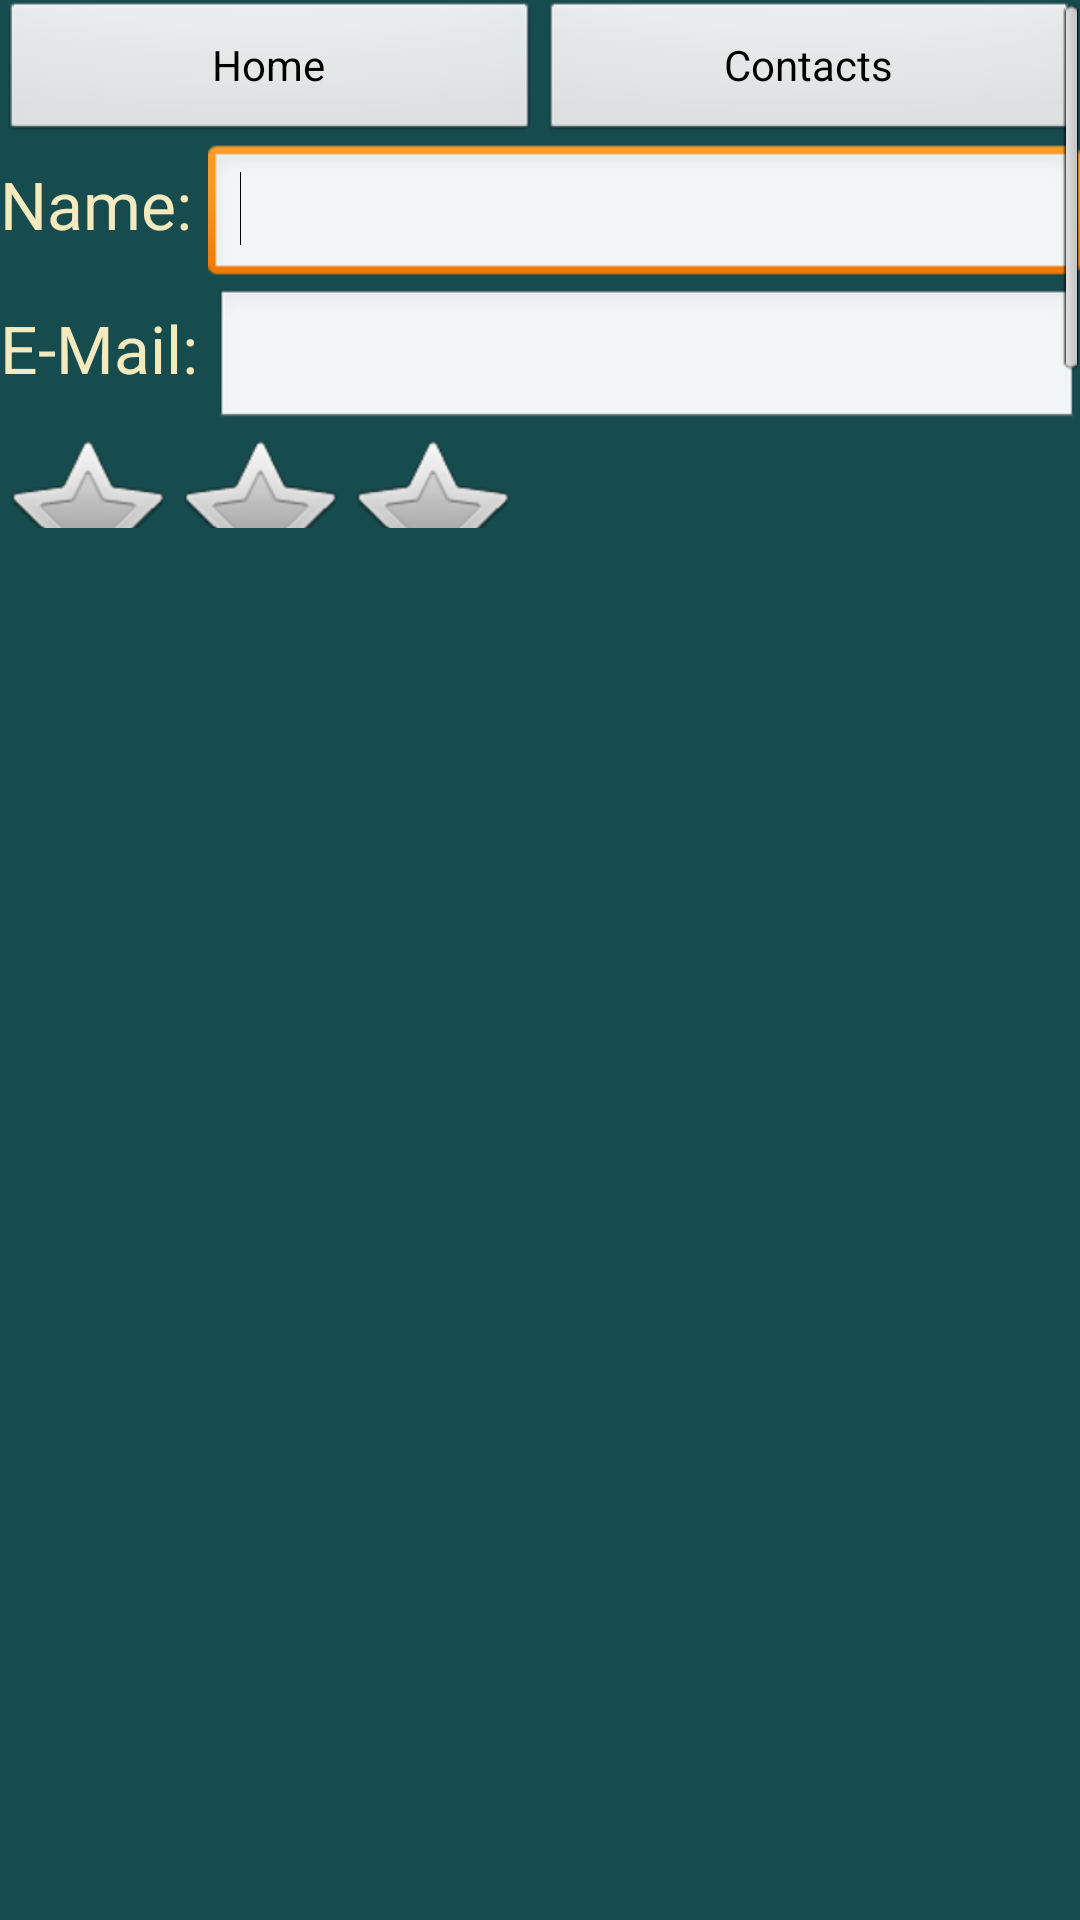

Here is an Android app screen rendered from its layout file. Give the layout XML and the strings, colors and styles it references.
<!-- AndroidManifest.xml: application theme AppTheme -->
<!-- res/layout/profile.xml -->
<?xml version="1.0" encoding="utf-8"?>


<LinearLayout xmlns:android="http://schemas.android.com/apk/res/android"
    xmlns:tools="http://schemas.android.com/tools"
    android:id="@+id/RelativeLayout1"
    android:layout_width="fill_parent"
    android:layout_height="fill_parent"
    android:background="#174c4f"
    android:orientation="vertical" >

    <ScrollView
        android:layout_width="fill_parent"
        android:layout_height="176dp" >
        
    <LinearLayout 
                  android:layout_width="wrap_content"
                  android:layout_height="wrap_content"
                  android:orientation="vertical">
     
    <LinearLayout
        android:layout_width="match_parent"
        android:layout_height="wrap_content" >

        <Button
            android:id="@+id/Home_Button_From_Profile"
            android:layout_height="wrap_content"
            android:layout_width="0dp"
            android:layout_weight="1"
            android:text="@string/home_button_text" />

        <Button
            android:id="@+id/Contact_Button_From_Profile"
            android:layout_height="wrap_content"
            android:layout_width="0dp"
            android:layout_weight="1"
            android:text="@string/contact_button_text" />
    </LinearLayout>

    <LinearLayout
        android:layout_width="match_parent"
        android:layout_height="wrap_content" >

        <TextView
            android:id="@+id/textView1"
            android:layout_width="wrap_content"
            android:layout_height="wrap_content"
            android:text="Name: "
            android:textAppearance="?android:attr/textAppearanceLarge" />

        <EditText
            android:id="@+id/Name_Edit_Text"
            android:layout_width="0dp"
            android:layout_height="wrap_content"
            android:layout_weight="1"
            android:ems="10" >

            <requestFocus />
        </EditText>

    </LinearLayout>

    <LinearLayout
        android:layout_width="match_parent"
        android:layout_height="wrap_content" >

        <TextView
            android:id="@+id/textView2"
            android:layout_width="wrap_content"
            android:layout_height="wrap_content"
            android:text="E-Mail: "
            android:textAppearance="?android:attr/textAppearanceLarge" />

        <EditText
            android:id="@+id/E_Mail_Edit_Text"
            android:layout_width="0dp"
            android:layout_height="wrap_content"
            android:layout_weight="1"
            android:ems="10" />

    </LinearLayout>
    
    <RatingBar
	    android:id="@+id/Interest_Rating_Bar"
	    android:layout_width="wrap_content"
	    android:layout_height="wrap_content"
	    android:numStars="3" 
	    android:stepSize="1.0" />
	
    <LinearLayout
        android:layout_width="match_parent"
        android:layout_height="wrap_content" >

        <EditText
            android:id="@+id/Interest_Edit_Text"
            android:layout_width="wrap_content"
            android:layout_height="wrap_content"
            android:layout_weight="1"
            android:hint="Enter an Interest"
            android:ems="10"
             />

        <Button
            android:id="@+id/Interest_Add_Button"
            android:layout_width="wrap_content"
            android:layout_height="wrap_content"
            android:layout_weight="1"
            android:text="Add" 
            
            />

    </LinearLayout>
    
    <LinearLayout
        android:layout_width="600dp"
        android:layout_height="wrap_content" >
        
    </LinearLayout>
    
    </LinearLayout>
    
    </ScrollView>

    <ListView
        android:id="@+id/Interest_ListView"
        android:layout_width="wrap_content"
        android:layout_height="match_parent" >
    </ListView>
   
</LinearLayout>
<!-- resources referenced by this layout -->
<resources>
  <string name="contact_button_text">Contacts</string>
  <string name="home_button_text">Home</string>
  <style name="AppTheme" parent="AppBaseTheme">
          <item name="android:textColor">#f5e9be</item>
          
      </style>
  <style name="AppBaseTheme" parent="android:Theme.Light">
          
      </style>
</resources>
